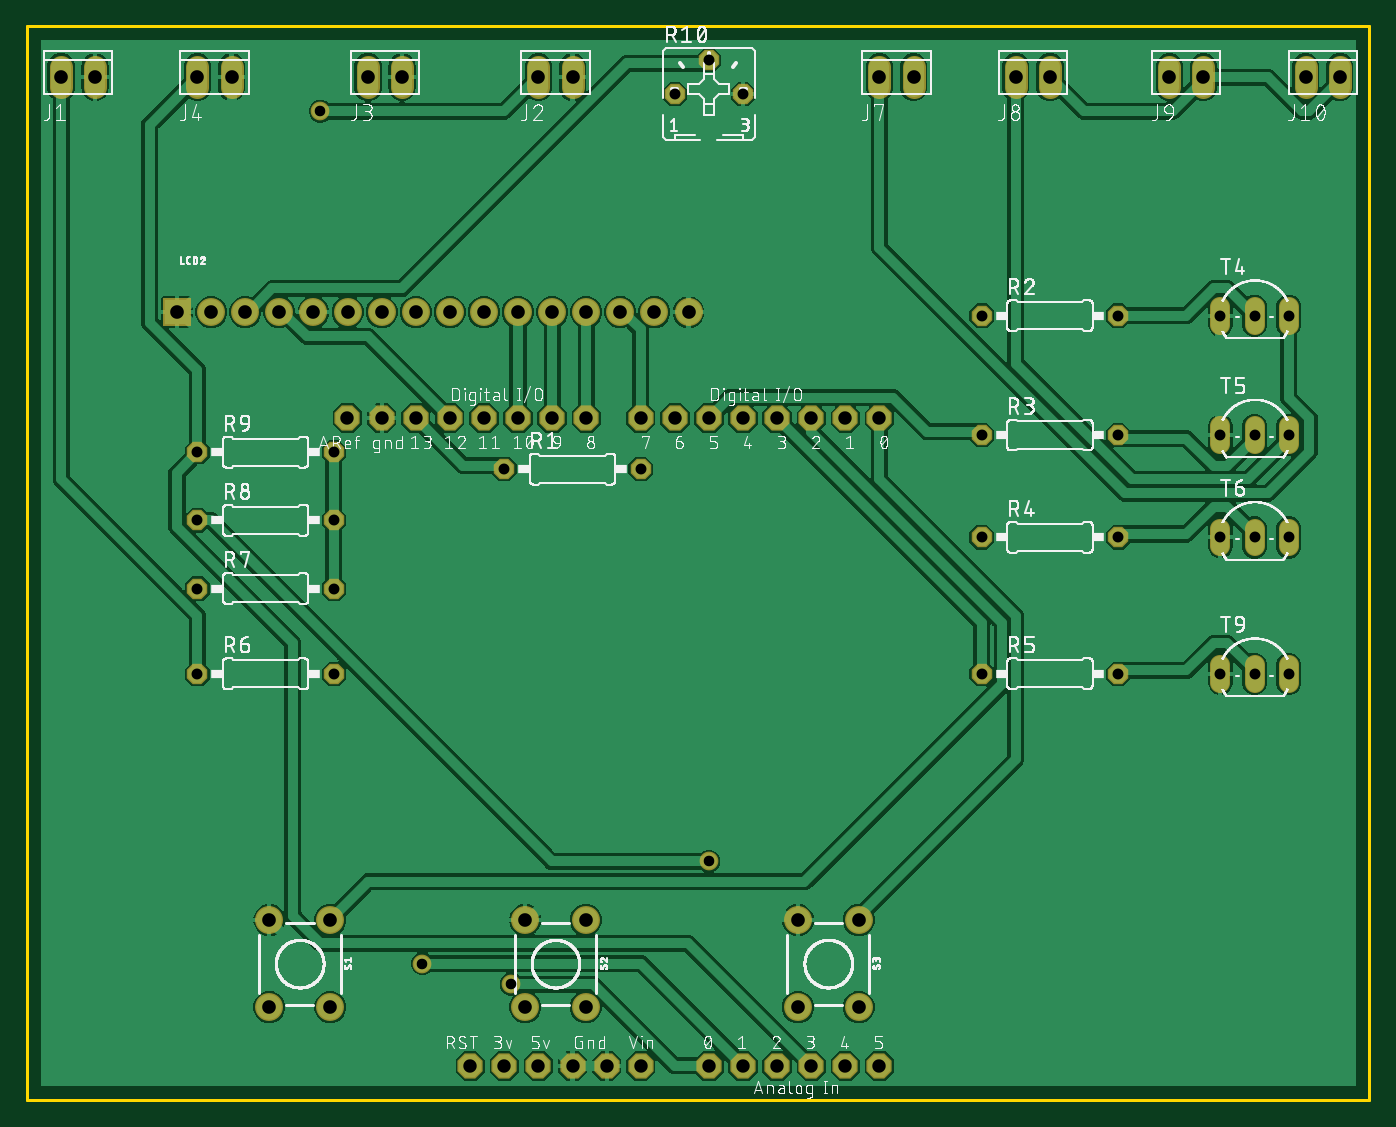
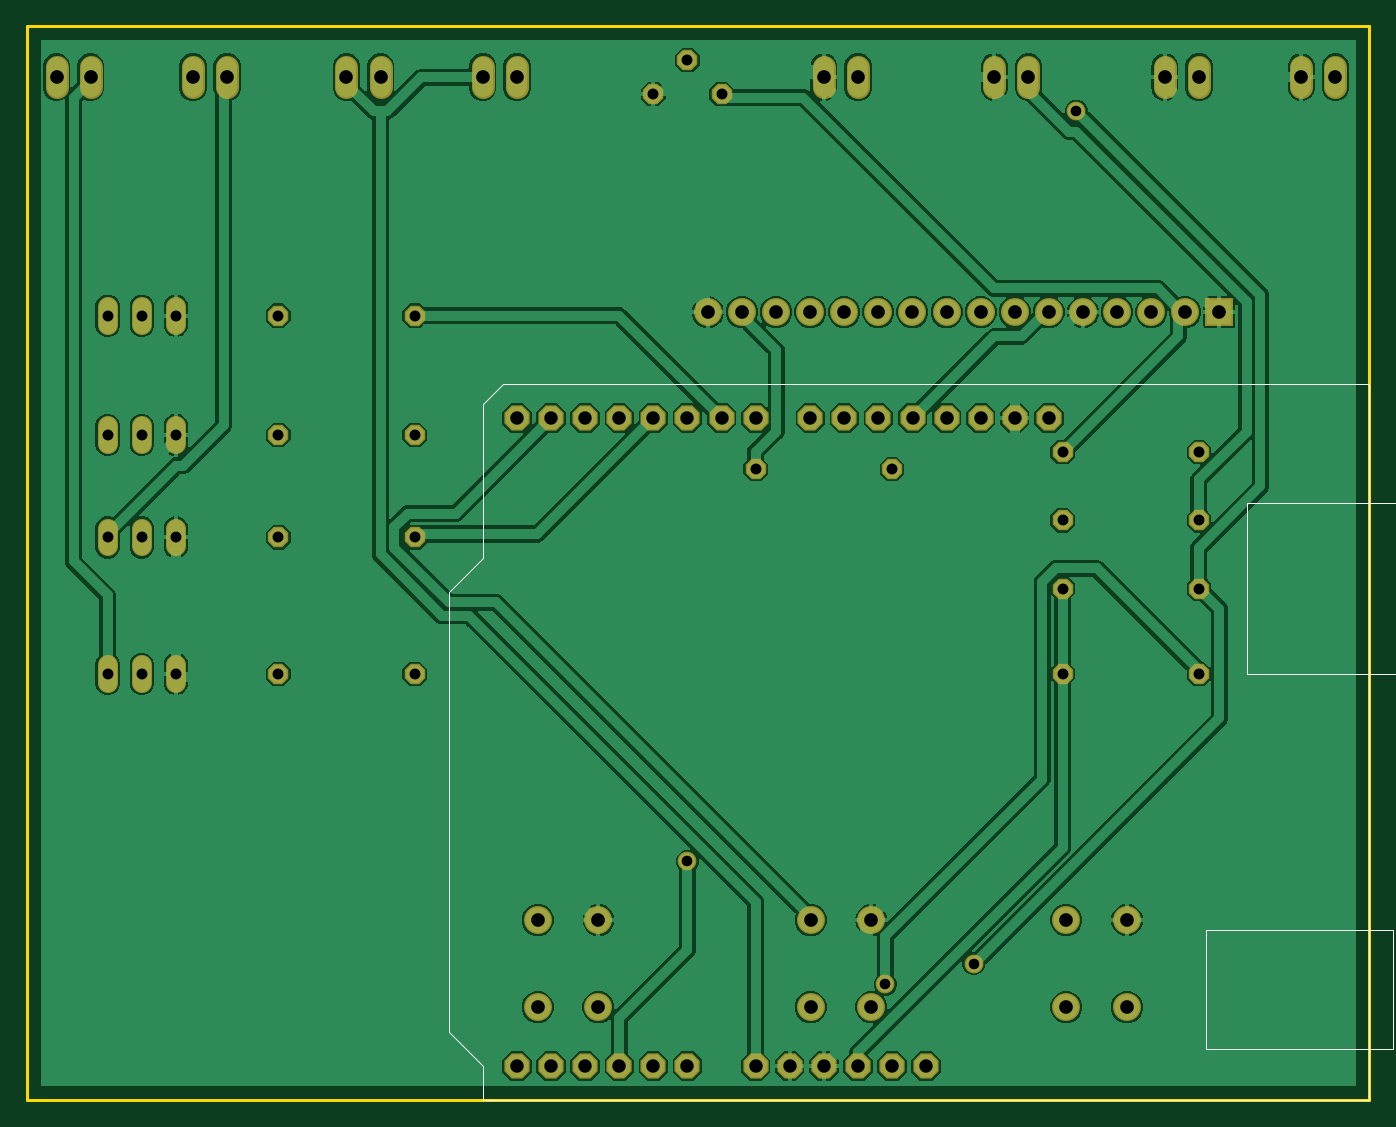
Circuit board: 10 layer files. Board 100.0 x 80.0 mm.
- bottom_copper: copper_bottom.gbr (111719 bytes)
- top_copper: copper_top.gbr (141135 bytes)
- drill: drills.xln (1574 bytes)
- outline: profile.gbr (363 bytes)
- bottom_silk: silkscreen_bottom.gbr (672 bytes)
- top_silk: silkscreen_top.gbr (339581 bytes)
- bottom_mask: soldermask_bottom.gbr (3064 bytes)
- top_mask: soldermask_top.gbr (3064 bytes)
- paste: solderpaste_bottom.gbr (271 bytes)
- paste: solderpaste_top.gbr (271 bytes)

=== bottom_copper: copper_bottom.gbr (111719 bytes, source omitted) ===
=== top_copper: copper_top.gbr (141135 bytes, source omitted) ===
=== drill: drills.xln ===
M48
;GenerationSoftware,Autodesk,EAGLE,9.1.3*%
;CreationDate,2018-12-12T10:38:31Z*%
FMAT,2
ICI,OFF
METRIC,TZ,000.000
T4C0.787
T3C0.813
T2C1.000
T1C1.016
%
G90
M71
T1
X15240Y76200
X61951Y6909
X61951Y13411
X37109Y6909
X2540Y76200
X5080Y76200
X95250Y76200
X97790Y76200
X38100Y76200
X40640Y76200
X25400Y76200
X27940Y76200
X12700Y76200
X26420Y58680
X63500Y76200
X66040Y76200
X73660Y76200
X76200Y76200
X85090Y76200
X87630Y76200
X11180Y58680
X13720Y58680
X16260Y58680
X18800Y58680
X21340Y58680
X23880Y58680
X37109Y13411
X28960Y58680
X31500Y58680
X34040Y58680
X36580Y58680
X39120Y58680
X41660Y58680
X44200Y58680
X46740Y58680
X49280Y58680
X41631Y6909
X41631Y13411
X18059Y6909
X18059Y13411
X22581Y6909
X57429Y13411
X22581Y13411
X57429Y6909
T2
X55880Y2540
X58420Y2540
X60960Y2540
X63500Y2540
X45720Y2540
X43180Y2540
X40640Y2540
X38100Y2540
X35560Y2540
X33020Y2540
X28956Y50800
X53340Y50800
X50800Y2540
X55880Y50800
X58420Y50800
X60960Y50800
X63500Y50800
X50800Y50800
X48260Y50800
X45720Y50800
X41656Y50800
X39116Y50800
X36576Y50800
X34036Y50800
X31496Y50800
X26416Y50800
X23876Y50800
X53340Y2540
T3
X81280Y41910
X88900Y31750
X93980Y31750
X91440Y31750
X35560Y46990
X45720Y46990
X48260Y74930
X53340Y74930
X50800Y77470
X81280Y58420
X22860Y48260
X12700Y43180
X22860Y38100
X12700Y38100
X22860Y31750
X12700Y31750
X81280Y31750
X71120Y31750
X12700Y48260
X71120Y41910
X81280Y49530
X22860Y43180
X71120Y49530
X71120Y58420
X88900Y58420
X93980Y58420
X91440Y58420
X88900Y49530
X93980Y49530
X91440Y49530
X88900Y41910
X93980Y41910
X91440Y41910
T4
X29464Y10160
X50800Y17780
X36068Y8636
X21844Y73660
M30
=== outline: profile.gbr ===
G04 EAGLE Gerber X2 export*
%TF.Part,Single*%
%TF.FileFunction,Profile,NP*%
%TF.FilePolarity,Positive*%
%TF.GenerationSoftware,Autodesk,EAGLE,9.1.3*%
%TF.CreationDate,2018-12-12T10:38:32Z*%
G75*
%MOMM*%
%FSLAX34Y34*%
%LPD*%
%AMOC8*
5,1,8,0,0,1.08239X$1,22.5*%
G01*
%ADD10C,0.254000*%


D10*
X0Y0D02*
X1000000Y0D01*
X1000000Y800000D01*
X0Y800000D01*
X0Y0D01*
M02*

=== bottom_silk: silkscreen_bottom.gbr ===
G04 EAGLE Gerber X2 export*
%TF.Part,Single*%
%TF.FileFunction,Legend,Bot,1*%
%TF.FilePolarity,Positive*%
%TF.GenerationSoftware,Autodesk,EAGLE,9.1.3*%
%TF.CreationDate,2018-12-12T10:38:32Z*%
G75*
%MOMM*%
%FSLAX34Y34*%
%LPD*%
%AMOC8*
5,1,8,0,0,1.08239X$1,22.5*%
G01*
%ADD10C,0.000000*%


D10*
X0Y0D02*
X660400Y0D01*
X660400Y25400D01*
X685800Y50800D01*
X685800Y378460D01*
X660400Y403860D01*
X660400Y518160D01*
X645160Y533400D01*
X0Y533400D01*
X91440Y444500D02*
X91440Y317500D01*
X91440Y444500D02*
X-66040Y444500D01*
X-66040Y317500D01*
X91440Y317500D01*
X0Y533400D02*
X0Y0D01*
X-17780Y38100D02*
X121920Y38100D01*
X121920Y127000D01*
X-17780Y127000D01*
X-17780Y38100D01*
M02*

=== top_silk: silkscreen_top.gbr (339581 bytes, source omitted) ===
=== bottom_mask: soldermask_bottom.gbr ===
G04 EAGLE Gerber X2 export*
%TF.Part,Single*%
%TF.FileFunction,Soldermask,Bot,1*%
%TF.FilePolarity,Negative*%
%TF.GenerationSoftware,Autodesk,EAGLE,9.1.3*%
%TF.CreationDate,2018-12-12T10:38:32Z*%
G75*
%MOMM*%
%FSLAX34Y34*%
%LPD*%
%AMOC8*
5,1,8,0,0,1.08239X$1,22.5*%
G01*
%ADD10C,1.727200*%
%ADD11R,2.082800X2.082800*%
%ADD12C,2.082800*%
%ADD13P,1.649562X8X22.500000*%
%ADD14C,1.524000*%
%ADD15P,2.034460X8X22.500000*%
%ADD16C,1.397000*%


D10*
X25400Y754380D02*
X25400Y769620D01*
X50800Y769620D02*
X50800Y754380D01*
X952500Y754380D02*
X952500Y769620D01*
X977900Y769620D02*
X977900Y754380D01*
X381000Y754380D02*
X381000Y769620D01*
X406400Y769620D02*
X406400Y754380D01*
X254000Y754380D02*
X254000Y769620D01*
X279400Y769620D02*
X279400Y754380D01*
X127000Y754380D02*
X127000Y769620D01*
X152400Y769620D02*
X152400Y754380D01*
X635000Y754380D02*
X635000Y769620D01*
X660400Y769620D02*
X660400Y754380D01*
X736600Y754380D02*
X736600Y769620D01*
X762000Y769620D02*
X762000Y754380D01*
X850900Y754380D02*
X850900Y769620D01*
X876300Y769620D02*
X876300Y754380D01*
D11*
X111800Y586800D03*
D12*
X137200Y586800D03*
X162600Y586800D03*
X188000Y586800D03*
X213400Y586800D03*
X238800Y586800D03*
X264200Y586800D03*
X289600Y586800D03*
X315000Y586800D03*
X340400Y586800D03*
X365800Y586800D03*
X391200Y586800D03*
X416600Y586800D03*
X442000Y586800D03*
X467400Y586800D03*
X492800Y586800D03*
D13*
X355600Y469900D03*
X457200Y469900D03*
X482600Y749300D03*
X533400Y749300D03*
X508000Y774700D03*
X711200Y584200D03*
X812800Y584200D03*
X711200Y495300D03*
X812800Y495300D03*
X711200Y419100D03*
X812800Y419100D03*
X711200Y317500D03*
X812800Y317500D03*
X127000Y317500D03*
X228600Y317500D03*
X127000Y381000D03*
X228600Y381000D03*
X127000Y431800D03*
X228600Y431800D03*
X127000Y482600D03*
X228600Y482600D03*
D12*
X225806Y134112D03*
X225806Y69088D03*
X180594Y134112D03*
X180594Y69088D03*
X416306Y134112D03*
X416306Y69088D03*
X371094Y134112D03*
X371094Y69088D03*
X619506Y134112D03*
X619506Y69088D03*
X574294Y134112D03*
X574294Y69088D03*
D14*
X889000Y577596D02*
X889000Y590804D01*
X939800Y590804D02*
X939800Y577596D01*
X914400Y577596D02*
X914400Y590804D01*
X889000Y501904D02*
X889000Y488696D01*
X939800Y488696D02*
X939800Y501904D01*
X914400Y501904D02*
X914400Y488696D01*
X889000Y425704D02*
X889000Y412496D01*
X939800Y412496D02*
X939800Y425704D01*
X914400Y425704D02*
X914400Y412496D01*
X889000Y324104D02*
X889000Y310896D01*
X939800Y310896D02*
X939800Y324104D01*
X914400Y324104D02*
X914400Y310896D01*
D15*
X533400Y508000D03*
X508000Y25400D03*
X558800Y508000D03*
X584200Y508000D03*
X609600Y508000D03*
X635000Y508000D03*
X508000Y508000D03*
X482600Y508000D03*
X457200Y508000D03*
X416560Y508000D03*
X391160Y508000D03*
X365760Y508000D03*
X340360Y508000D03*
X314960Y508000D03*
X289560Y508000D03*
X264160Y508000D03*
X238760Y508000D03*
X533400Y25400D03*
X558800Y25400D03*
X584200Y25400D03*
X609600Y25400D03*
X635000Y25400D03*
X457200Y25400D03*
X431800Y25400D03*
X406400Y25400D03*
X381000Y25400D03*
X355600Y25400D03*
X330200Y25400D03*
D16*
X360680Y86360D03*
X218440Y736600D03*
X294640Y101600D03*
X508000Y177800D03*
M02*

=== top_mask: soldermask_top.gbr ===
G04 EAGLE Gerber X2 export*
%TF.Part,Single*%
%TF.FileFunction,Soldermask,Top,1*%
%TF.FilePolarity,Negative*%
%TF.GenerationSoftware,Autodesk,EAGLE,9.1.3*%
%TF.CreationDate,2018-12-12T10:38:32Z*%
G75*
%MOMM*%
%FSLAX34Y34*%
%LPD*%
%AMOC8*
5,1,8,0,0,1.08239X$1,22.5*%
G01*
%ADD10C,1.727200*%
%ADD11R,2.082800X2.082800*%
%ADD12C,2.082800*%
%ADD13P,1.649562X8X22.500000*%
%ADD14C,1.524000*%
%ADD15P,2.034460X8X22.500000*%
%ADD16C,1.397000*%


D10*
X25400Y754380D02*
X25400Y769620D01*
X50800Y769620D02*
X50800Y754380D01*
X952500Y754380D02*
X952500Y769620D01*
X977900Y769620D02*
X977900Y754380D01*
X381000Y754380D02*
X381000Y769620D01*
X406400Y769620D02*
X406400Y754380D01*
X254000Y754380D02*
X254000Y769620D01*
X279400Y769620D02*
X279400Y754380D01*
X127000Y754380D02*
X127000Y769620D01*
X152400Y769620D02*
X152400Y754380D01*
X635000Y754380D02*
X635000Y769620D01*
X660400Y769620D02*
X660400Y754380D01*
X736600Y754380D02*
X736600Y769620D01*
X762000Y769620D02*
X762000Y754380D01*
X850900Y754380D02*
X850900Y769620D01*
X876300Y769620D02*
X876300Y754380D01*
D11*
X111800Y586800D03*
D12*
X137200Y586800D03*
X162600Y586800D03*
X188000Y586800D03*
X213400Y586800D03*
X238800Y586800D03*
X264200Y586800D03*
X289600Y586800D03*
X315000Y586800D03*
X340400Y586800D03*
X365800Y586800D03*
X391200Y586800D03*
X416600Y586800D03*
X442000Y586800D03*
X467400Y586800D03*
X492800Y586800D03*
D13*
X355600Y469900D03*
X457200Y469900D03*
X482600Y749300D03*
X533400Y749300D03*
X508000Y774700D03*
X711200Y584200D03*
X812800Y584200D03*
X711200Y495300D03*
X812800Y495300D03*
X711200Y419100D03*
X812800Y419100D03*
X711200Y317500D03*
X812800Y317500D03*
X127000Y317500D03*
X228600Y317500D03*
X127000Y381000D03*
X228600Y381000D03*
X127000Y431800D03*
X228600Y431800D03*
X127000Y482600D03*
X228600Y482600D03*
D12*
X225806Y134112D03*
X225806Y69088D03*
X180594Y134112D03*
X180594Y69088D03*
X416306Y134112D03*
X416306Y69088D03*
X371094Y134112D03*
X371094Y69088D03*
X619506Y134112D03*
X619506Y69088D03*
X574294Y134112D03*
X574294Y69088D03*
D14*
X889000Y577596D02*
X889000Y590804D01*
X939800Y590804D02*
X939800Y577596D01*
X914400Y577596D02*
X914400Y590804D01*
X889000Y501904D02*
X889000Y488696D01*
X939800Y488696D02*
X939800Y501904D01*
X914400Y501904D02*
X914400Y488696D01*
X889000Y425704D02*
X889000Y412496D01*
X939800Y412496D02*
X939800Y425704D01*
X914400Y425704D02*
X914400Y412496D01*
X889000Y324104D02*
X889000Y310896D01*
X939800Y310896D02*
X939800Y324104D01*
X914400Y324104D02*
X914400Y310896D01*
D15*
X533400Y508000D03*
X508000Y25400D03*
X558800Y508000D03*
X584200Y508000D03*
X609600Y508000D03*
X635000Y508000D03*
X508000Y508000D03*
X482600Y508000D03*
X457200Y508000D03*
X416560Y508000D03*
X391160Y508000D03*
X365760Y508000D03*
X340360Y508000D03*
X314960Y508000D03*
X289560Y508000D03*
X264160Y508000D03*
X238760Y508000D03*
X533400Y25400D03*
X558800Y25400D03*
X584200Y25400D03*
X609600Y25400D03*
X635000Y25400D03*
X457200Y25400D03*
X431800Y25400D03*
X406400Y25400D03*
X381000Y25400D03*
X355600Y25400D03*
X330200Y25400D03*
D16*
X360680Y86360D03*
X218440Y736600D03*
X294640Y101600D03*
X508000Y177800D03*
M02*

=== paste: solderpaste_bottom.gbr ===
G04 EAGLE Gerber X2 export*
%TF.Part,Single*%
%TF.FileFunction,Paste,Bot*%
%TF.FilePolarity,Positive*%
%TF.GenerationSoftware,Autodesk,EAGLE,9.1.3*%
%TF.CreationDate,2018-12-12T10:38:32Z*%
G75*
%MOMM*%
%FSLAX34Y34*%
%LPD*%
%AMOC8*
5,1,8,0,0,1.08239X$1,22.5*%
G01*


M02*

=== paste: solderpaste_top.gbr ===
G04 EAGLE Gerber X2 export*
%TF.Part,Single*%
%TF.FileFunction,Paste,Top*%
%TF.FilePolarity,Positive*%
%TF.GenerationSoftware,Autodesk,EAGLE,9.1.3*%
%TF.CreationDate,2018-12-12T10:38:32Z*%
G75*
%MOMM*%
%FSLAX34Y34*%
%LPD*%
%AMOC8*
5,1,8,0,0,1.08239X$1,22.5*%
G01*


M02*
